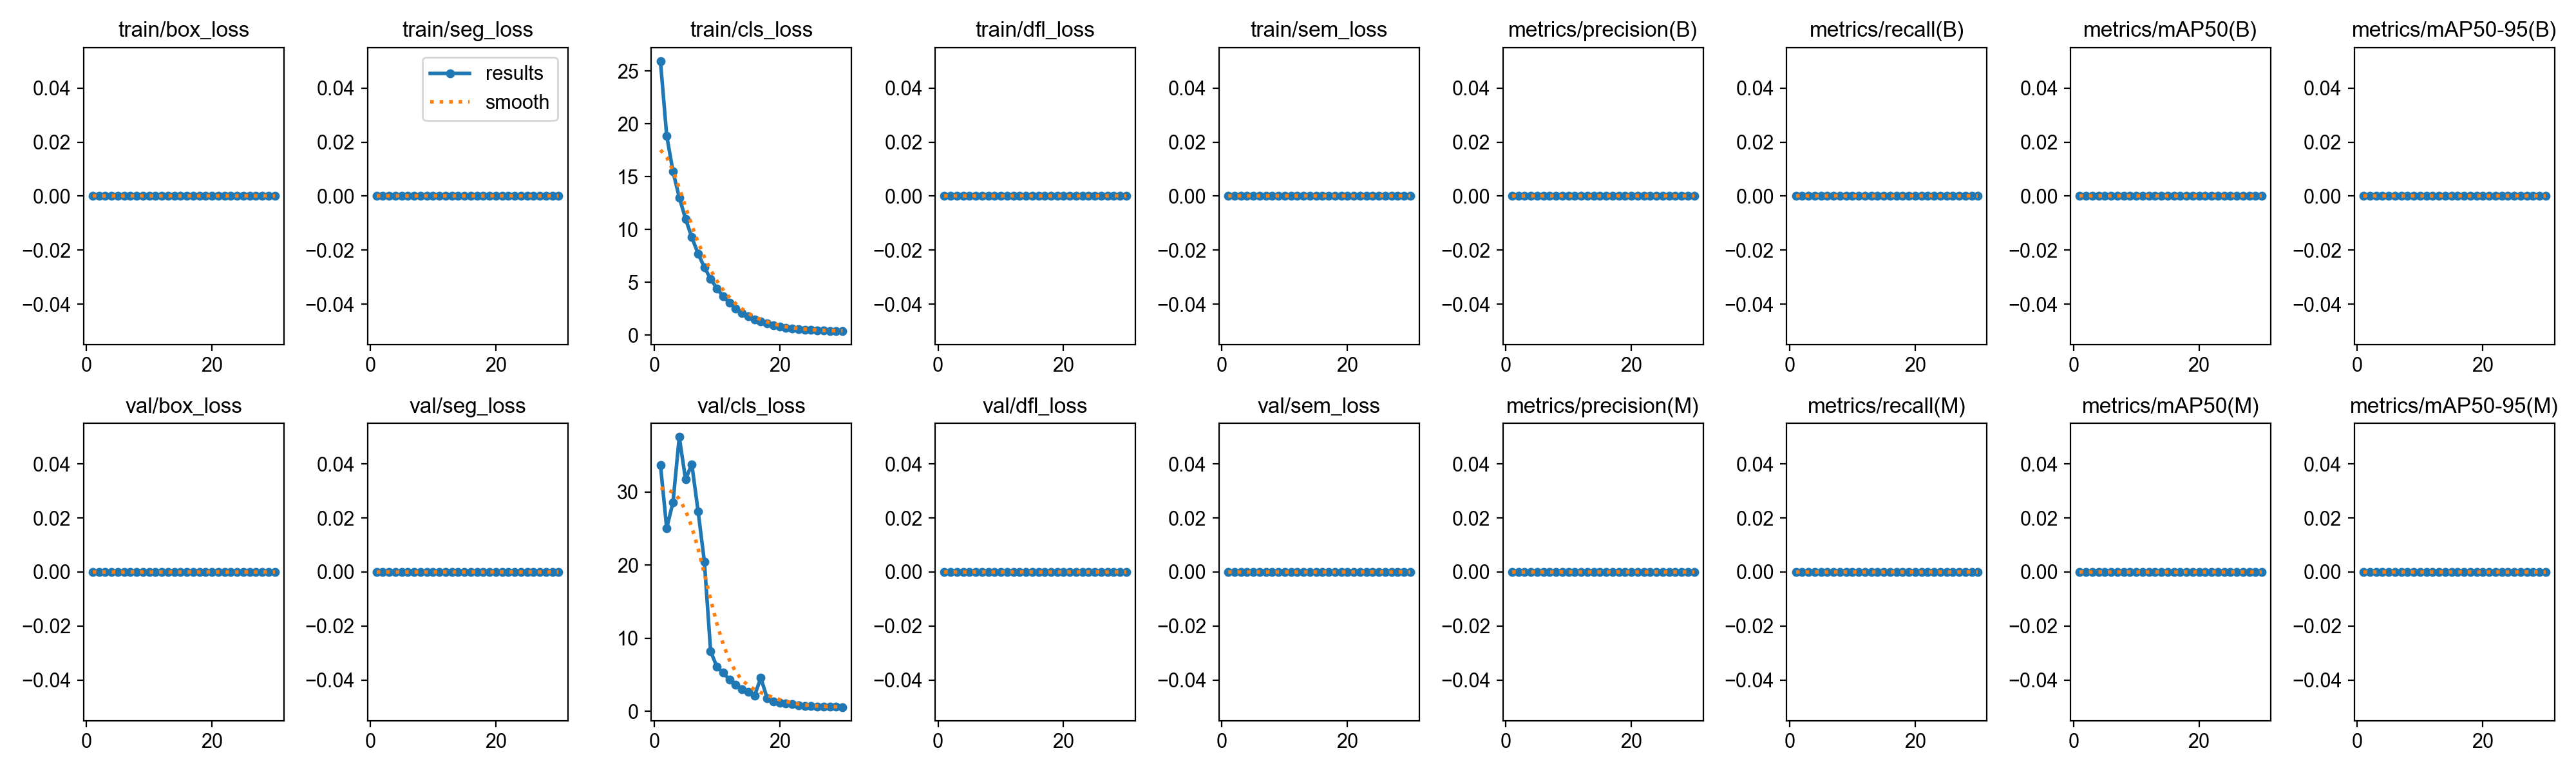

The table this chart was drawn from, first rows:
epoch, time, train/box_loss, train/seg_loss, train/cls_loss, train/dfl_loss, train/sem_loss, metrics/precision(B), metrics/recall(B), metrics/mAP50(B), metrics/mAP50-95(B), metrics/precision(M), metrics/recall(M), metrics/mAP50(M), metrics/mAP50-95(M), val/box_loss, val/seg_loss, val/cls_loss, val/dfl_loss, val/sem_loss, lr/pg0, lr/pg1, lr/pg2
1, 76.44, 0, 0, 25.93, 0, 0, 0, 0, 0, 0, 0, 0, 0, 0, 0, 0, 33.73, 0, 0, 0.0006591, 0.0006591, 0.0006591
2, 156.4, 0, 0, 18.87, 0, 0, 0, 0, 0, 0, 0, 0, 0, 0, 0, 0, 25.06, 0, 0, 0.001282, 0.001282, 0.001282
3, 231.5, 0, 0, 15.48, 0, 0, 0, 0, 0, 0, 0, 0, 0, 0, 0, 0, 28.6, 0, 0, 0.001861, 0.001861, 0.001861
4, 306.4, 0, 0, 13.03, 0, 0, 0, 0, 0, 0, 0, 0, 0, 0, 0, 0, 37.54, 0, 0, 0.001802, 0.001802, 0.001802
5, 381, 0, 0, 11.01, 0, 0, 0, 0, 0, 0, 0, 0, 0, 0, 0, 0, 31.74, 0, 0, 0.001736, 0.001736, 0.001736
6, 475.5, 0, 0, 9.255, 0, 0, 0, 0, 0, 0, 0, 0, 0, 0, 0, 0, 33.81, 0, 0, 0.00167, 0.00167, 0.00167
7, 575.8, 0, 0, 7.717, 0, 0, 0, 0, 0, 0, 0, 0, 0, 0, 0, 0, 27.38, 0, 0, 0.001604, 0.001604, 0.001604
8, 664.4, 0, 0, 6.422, 0, 0, 0, 0, 0, 0, 0, 0, 0, 0, 0, 0, 20.48, 0, 0, 0.001538, 0.001538, 0.001538
9, 742, 0, 0, 5.317, 0, 0, 0, 0, 0, 0, 0, 0, 0, 0, 0, 0, 8.209, 0, 0, 0.001472, 0.001472, 0.001472
10, 814.9, 0, 0, 4.418, 0, 0, 0, 0, 0, 0, 0, 0, 0, 0, 0, 0, 6.098, 0, 0, 0.001406, 0.001406, 0.001406
11, 886.8, 0, 0, 3.662, 0, 0, 0, 0, 0, 0, 0, 0, 0, 0, 0, 0, 5.276, 0, 0, 0.00134, 0.00134, 0.00134
12, 965.6, 0, 0, 3.041, 0, 0, 0, 0, 0, 0, 0, 0, 0, 0, 0, 0, 4.345, 0, 0, 0.001274, 0.001274, 0.001274
13, 1045, 0, 0, 2.527, 0, 0, 0, 0, 0, 0, 0, 0, 0, 0, 0, 0, 3.646, 0, 0, 0.001208, 0.001208, 0.001208
14, 1123, 0, 0, 2.108, 0, 0, 0, 0, 0, 0, 0, 0, 0, 0, 0, 0, 3.069, 0, 0, 0.001142, 0.001142, 0.001142
15, 1215, 0, 0, 1.768, 0, 0, 0, 0, 0, 0, 0, 0, 0, 0, 0, 0, 2.635, 0, 0, 0.001076, 0.001076, 0.001076
16, 1302, 0, 0, 1.49, 0, 0, 0, 0, 0, 0, 0, 0, 0, 0, 0, 0, 2.187, 0, 0, 0.00101, 0.00101, 0.00101
17, 1384, 0, 0, 1.267, 0, 0, 0, 0, 0, 0, 0, 0, 0, 0, 0, 0, 4.581, 0, 0, 0.000944, 0.000944, 0.000944
18, 1469, 0, 0, 1.085, 0, 0, 0, 0, 0, 0, 0, 0, 0, 0, 0, 0, 1.787, 0, 0, 0.000878, 0.000878, 0.000878
19, 1546, 0, 0, 0.9348, 0, 0, 0, 0, 0, 0, 0, 0, 0, 0, 0, 0, 1.37, 0, 0, 0.000812, 0.000812, 0.000812
20, 1622, 0, 0, 0.8125, 0, 0, 0, 0, 0, 0, 0, 0, 0, 0, 0, 0, 1.156, 0, 0, 0.000746, 0.000746, 0.000746
21, 1697, 0, 0, 0.712, 0, 0, 0, 0, 0, 0, 0, 0, 0, 0, 0, 0, 1.068, 0, 0, 0.00068, 0.00068, 0.00068
22, 1771, 0, 0, 0.6334, 0, 0, 0, 0, 0, 0, 0, 0, 0, 0, 0, 0, 0.975, 0, 0, 0.000614, 0.000614, 0.000614
23, 1847, 0, 0, 0.5694, 0, 0, 0, 0, 0, 0, 0, 0, 0, 0, 0, 0, 0.8664, 0, 0, 0.000548, 0.000548, 0.000548
24, 1922, 0, 0, 0.5177, 0, 0, 0, 0, 0, 0, 0, 0, 0, 0, 0, 0, 0.7784, 0, 0, 0.000482, 0.000482, 0.000482
25, 2016, 0, 0, 0.4749, 0, 0, 0, 0, 0, 0, 0, 0, 0, 0, 0, 0, 0.7175, 0, 0, 0.000416, 0.000416, 0.000416
26, 2104, 0, 0, 0.4424, 0, 0, 0, 0, 0, 0, 0, 0, 0, 0, 0, 0, 0.6747, 0, 0, 0.00035, 0.00035, 0.00035
27, 2179, 0, 0, 0.4177, 0, 0, 0, 0, 0, 0, 0, 0, 0, 0, 0, 0, 0.647, 0, 0, 0.000284, 0.000284, 0.000284
28, 2254, 0, 0, 0.3988, 0, 0, 0, 0, 0, 0, 0, 0, 0, 0, 0, 0, 0.6243, 0, 0, 0.000218, 0.000218, 0.000218
29, 2329, 0, 0, 0.3858, 0, 0, 0, 0, 0, 0, 0, 0, 0, 0, 0, 0, 0.6042, 0, 0, 0.000152, 0.000152, 0.000152
30, 2404, 0, 0, 0.3772, 0, 0, 0, 0, 0, 0, 0, 0, 0, 0, 0, 0, 0.5946, 0, 0, 8.6e-05, 8.6e-05, 8.6e-05
